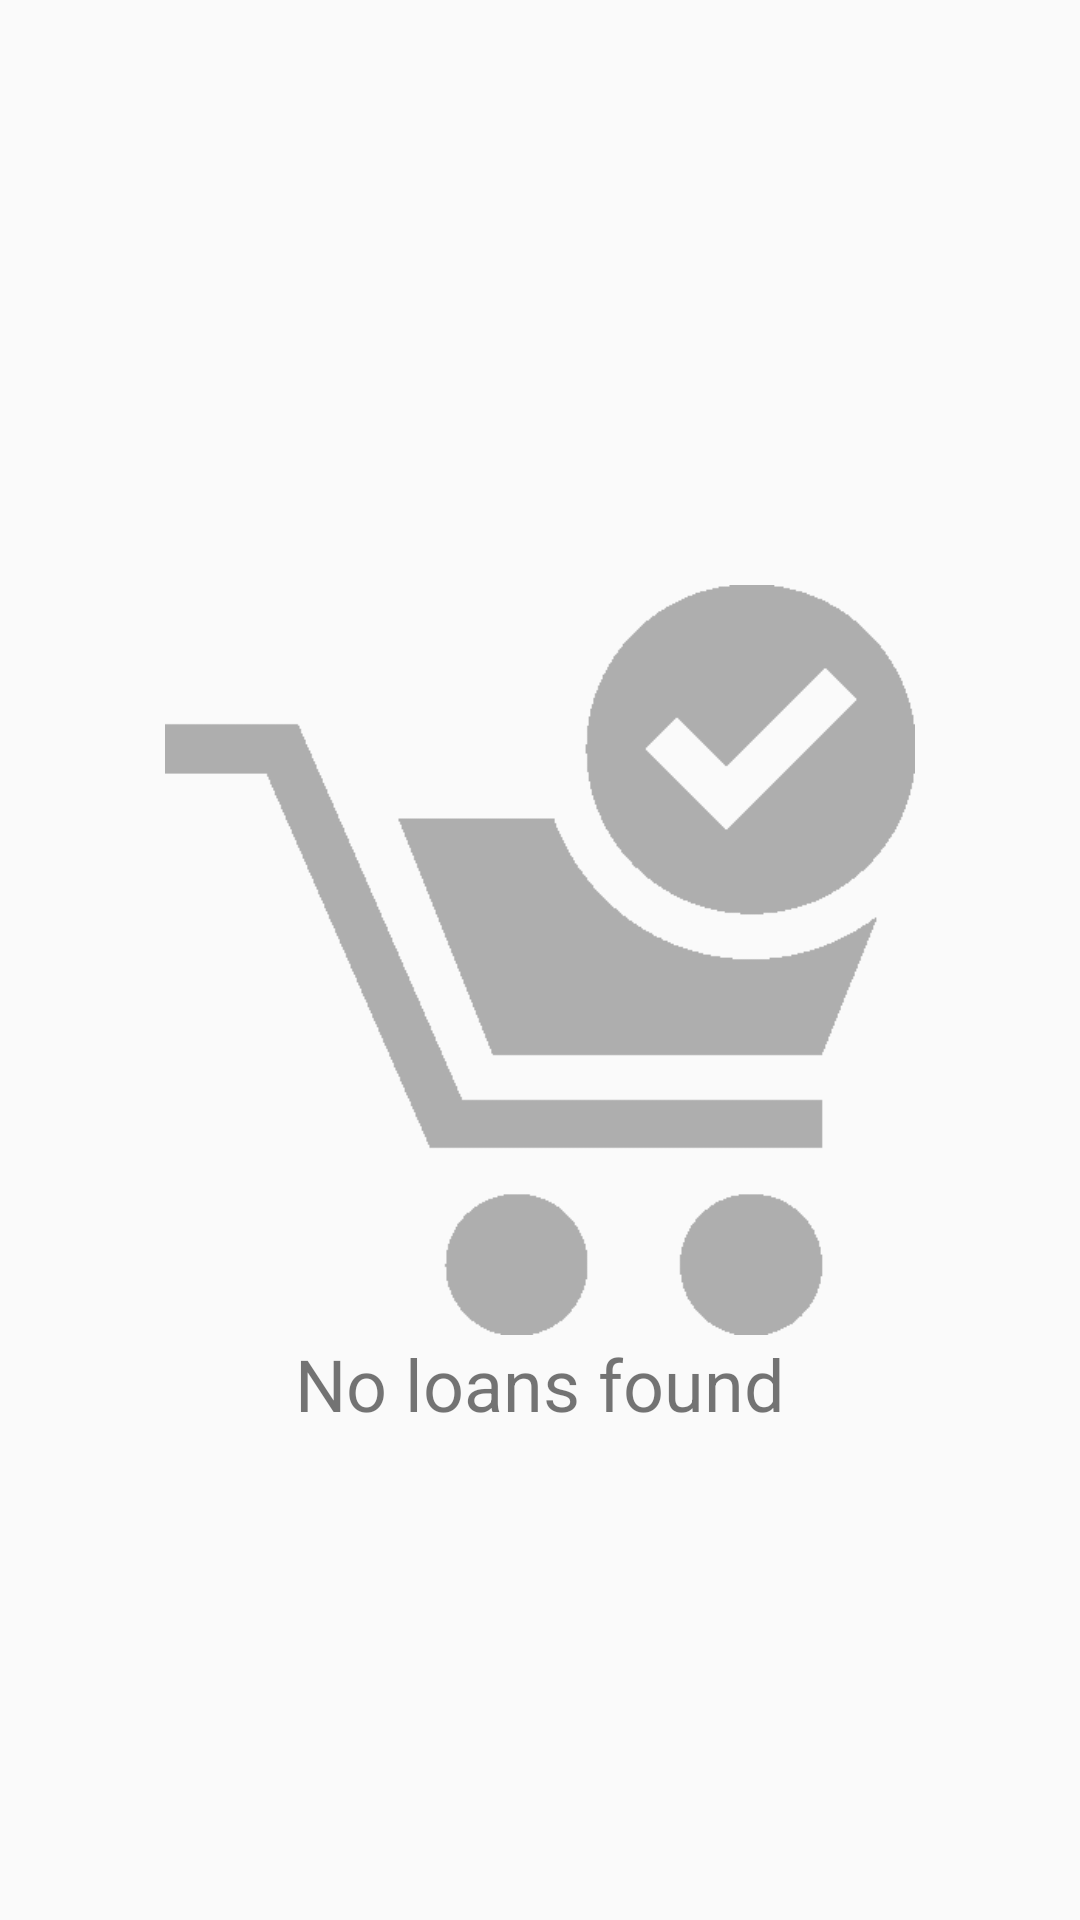

Reconstruct the res/layout file that produces this screen, plus the resources it refers to.
<!-- AndroidManifest.xml: application theme AppTheme -->
<!-- res/layout/fragment_loan.xml -->
<RelativeLayout xmlns:android="http://schemas.android.com/apk/res/android"
    xmlns:tools="http://schemas.android.com/tools"
    android:layout_width="match_parent"
    android:layout_height="match_parent"
    xmlns:app="http://schemas.android.com/apk/res-auto"
    tools:context="ch.hsr.mge.gadgeothek.LoanFragment">

    <android.support.v7.widget.RecyclerView
        android:id="@+id/loan_recyclerView"
        android:layout_width="match_parent"
        android:layout_height="match_parent"
        app:layout_behavior="@string/appbar_scrolling_view_behavior"/>


    <RelativeLayout
        android:layout_width="match_parent"
        android:layout_height="match_parent"
        android:id="@+id/loan_no_data">

        <ImageView
            android:layout_width="250dp"
            android:layout_height="250dp"
            android:src="@drawable/shopping_complete"
            android:id="@+id/no_data_image"
            android:layout_centerHorizontal="true"
            android:layout_centerVertical="true" />

        <TextView
            android:layout_width="wrap_content"
            android:layout_height="wrap_content"
            android:text="@string/loan_no_data"
            android:layout_below="@id/no_data_image"
            android:textSize="24dp"
            android:layout_centerHorizontal="true"/>

    </RelativeLayout>



</RelativeLayout>
<!-- resources referenced by this layout -->
<resources>
  <!-- drawable shopping_complete: png bitmap (drawable, 3812 bytes) -->
  <string name="loan_no_data">No loans found</string>
  <style name="AppTheme" parent="Theme.AppCompat.Light.NoActionBar">
          
          <item name="colorPrimary">@color/colorPrimary</item>
          <item name="colorPrimaryDark">@color/colorPrimaryDark</item>
          <item name="colorAccent">@color/colorAccent</item>
      </style>
  <color name="colorPrimary">#5e606d</color>
  <color name="colorPrimaryDark">#6e6c77</color>
  <color name="colorAccent">#ff030a</color>
</resources>
